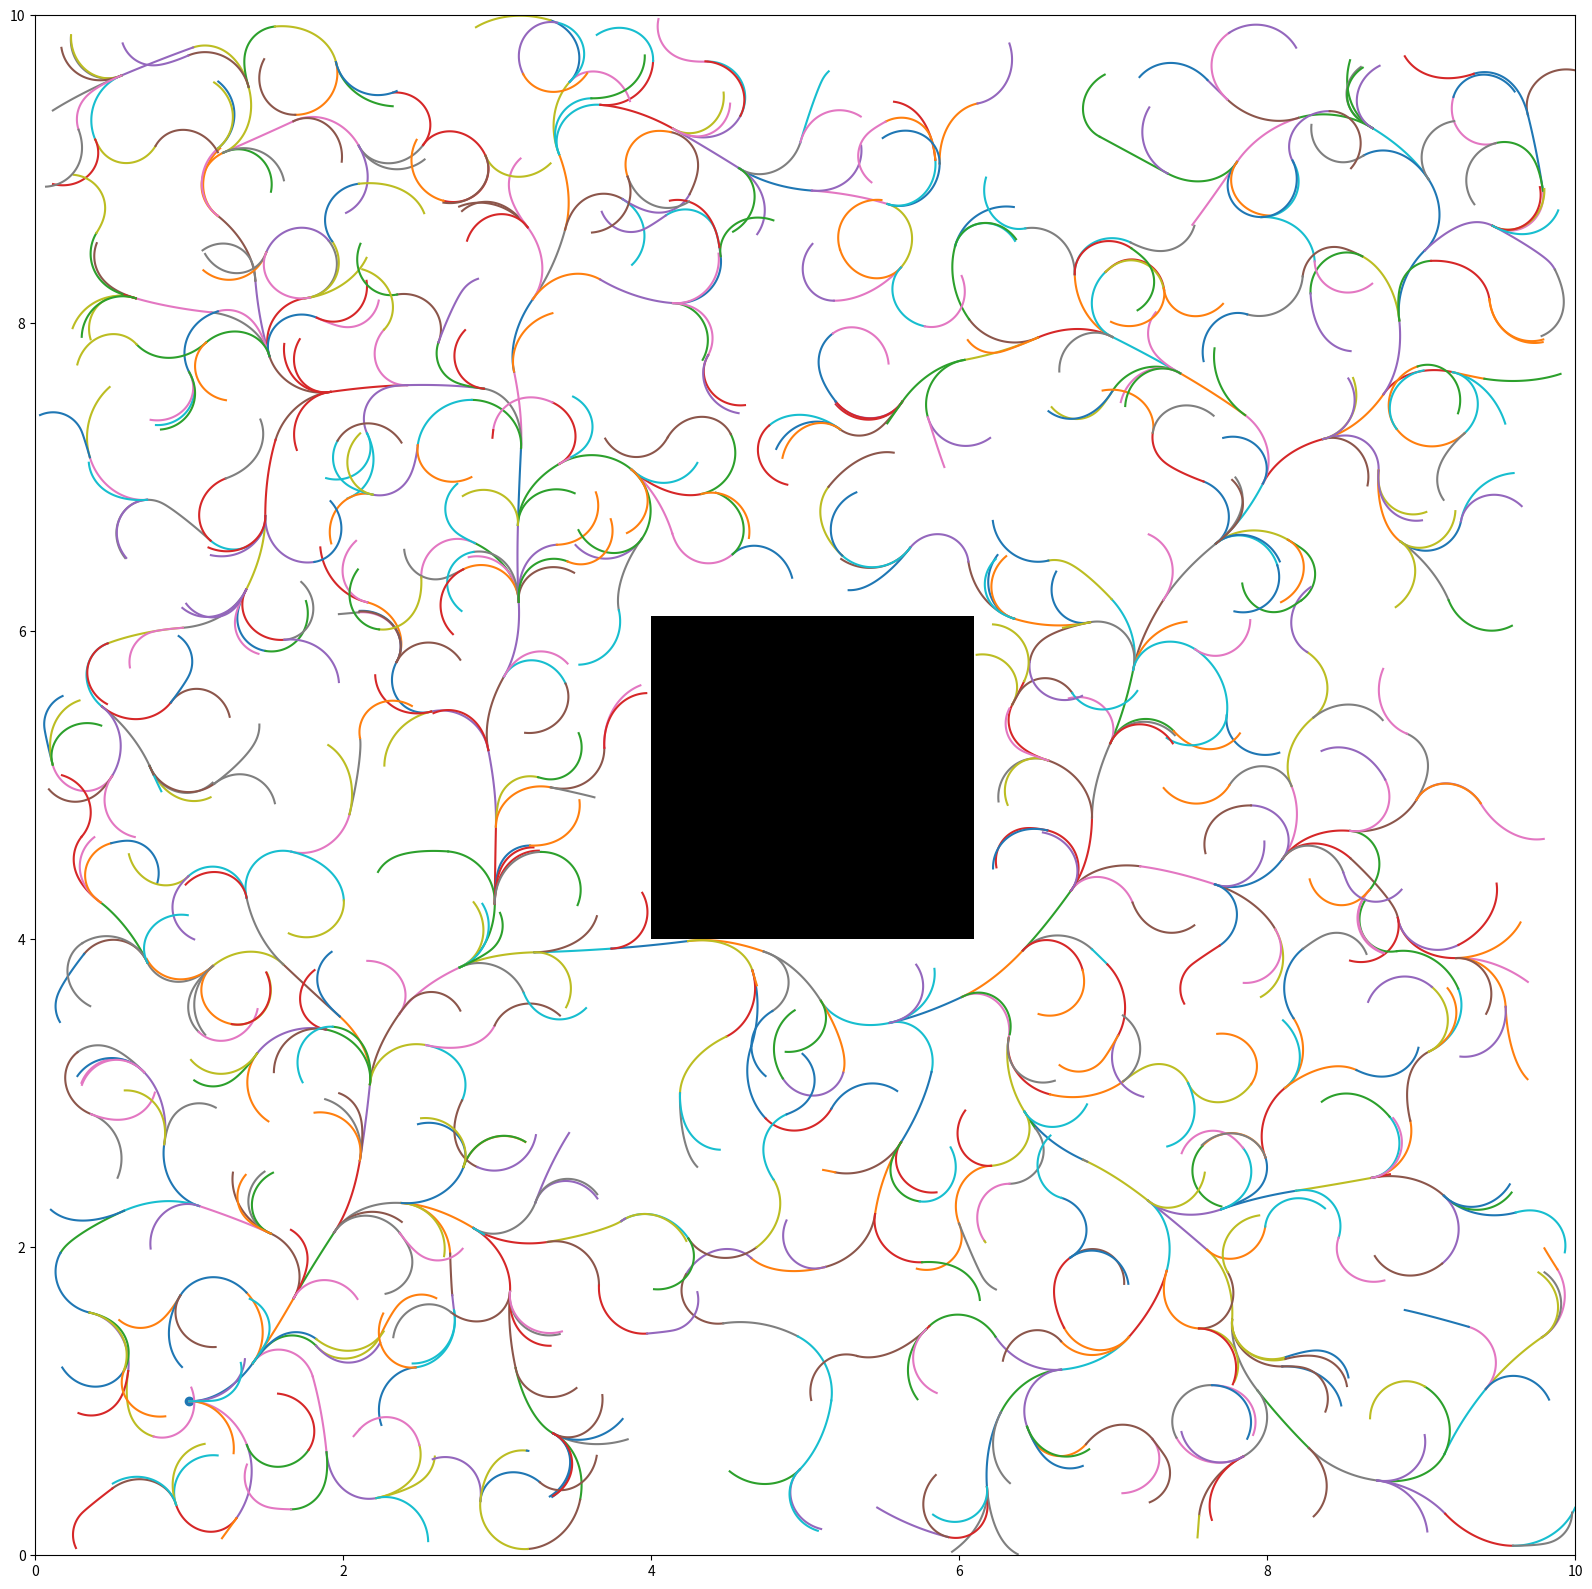

Write the Python code that produced this figure.
import numpy as np
import matplotlib.pyplot as plt
from matplotlib import colors

class OccMatrix():
    def __init__(self, dim=[10,10], occ_space=None, resolution=0.1, origin=[0, 0]):
        """
        Inizializza una matrice di occupazione.
        
        Args:
        - dim: Dimensioni della griglia (larghezza e altezza in metri).
        - free_space: Lista di celle libere (valore = 0).
        - occ_space: Lista di celle occupate (valore = 1).
        - resolution: Risoluzione della mappa (dimensione di una cella in metri).
        - origin: Coordinate mondo dell'origine della mappa (coordinate [0,0] della griglia).
        """
        self.width = int(np.ceil(dim[0]/resolution))
        self.height = int(np.ceil(dim[1]/resolution))
        self.resolution = resolution
        self.origin = origin  # Posizione in coordinate mondo dell'origine (cella [0,0])
        self.shape = [self.height, self.width]  # La forma della griglia (numero di righe, colonne)
        self.data = np.zeros(self.shape, dtype=int)  # Inizializza la griglia con valori liberi

        if occ_space is not None:
            min_cell = self.world_to_grid(occ_space[0], occ_space[1])
            min_row = min_cell[0]
            min_col = min_cell[1]
            
            max_cell = self.world_to_grid(occ_space[2], occ_space[3])
            max_row = max_cell[0]
            max_col = max_cell[1]
            
            for i in range(min_row, max_row + 1, 1):
                for j in range(min_col, max_col + 1, 1):
                    self.set_cell(i, j, 1)
            
    
    def world_to_grid(self, x, y):
        """
        Converte le coordinate mondo (x, y) in coordinate griglia (riga, colonna).
        
        Args:
        - x, y: Coordinate mondo.
        
        Returns:
        - [riga, colonna]: Coordinate della griglia.
        """
        colonna = int((x - self.origin[0]) / self.resolution)
        riga = int((y - self.origin[1]) / self.resolution)
        return [riga, colonna]

    def grid_to_world(self, i, j):
        """
        Converte le coordinate griglia (riga, colonna) in coordinate mondo (x, y).
        
        Args:
        - i, j: Coordinate griglia.
        
        Returns:
        - [x, y]: Coordinate mondo del centro della cella.
        """
        # Calcola le coordinate del centro della cella (i, j)
        x = self.origin[0] + (j + 0.5) * self.resolution
        y = self.origin[1] + (i + 0.5) * self.resolution
        return [x, y]

    def set_cell(self, riga, colonna, value):
        """
        Imposta il valore di una cella nella matrice di occupazione.
        
        Args:
        - riga, colonna: Coordinate della cella nella griglia.
        - value: Valore da impostare (0 = libero, 1 = occupato, -1 = sconosciuto).
        """
        if 0 <= riga < self.height and 0 <= colonna < self.width:
            self.data[riga, colonna] = value

    def get_cell(self, riga, colonna):
        """
        Ottiene il valore di una cella nella matrice di occupazione.
        
        Args:
        - riga, colonna: Coordinate della cella nella griglia.
        
        Returns:
        - Valore della cella (0 = libero, 1 = occupato, -1 = sconosciuto).
        """
        if 0 <= riga < self.height and 0 <= colonna < self.width:
            return self.data[riga, colonna]
        else:
            return None  # Coordinate fuori dalla mappa

def update_tree(tree, state, parent, path):
    N = len(tree)
    cost = 0
    if len(path) > 0:
        curr_position = path[0][:2]
        
        for i in range(1, len(path)):
            next_position = path[i][:2]
            cost += np.linalg.norm(curr_position - next_position)
            curr_position = next_position
        
        
    tree[N] = {'state': state, 'parent': parent, 'cost': cost, 'path': path}

def generate_random_state(workspace, map):
    x_min = workspace[0]
    y_min = workspace[1]
    x_max = workspace[2]
    y_max = workspace[3]

    sample_found = False

    while not sample_found:
        x = (x_max - x_min) * np.random.rand() + x_min
        y = (y_max - y_min) * np.random.rand() + y_min
        cell = map.world_to_grid(x,y)
        if map.get_cell(cell[0], cell[1]) == 0:
            sample_found = True

    return np.array([x, y])

def find_nearest_node(sample, tree):
    
    N = len(tree)
    distances = np.zeros(N)
    for i in range(N):
        node_state = tree[i]['state']
        distances[i] = np.linalg.norm(sample[:2] - node_state[:2])
    nearest_id = int(np.argmin(distances))
    nearest_state = tree[nearest_id]['state']
    
    return nearest_id, nearest_state

def wrapToPi(angle):
    """
    Converte l'angolo di input nell'intervallo [-pi, pi].
    Parametri:
        angle (float): L'angolo di input da convertire in radianti
    Ritorna:
        float: L'angolo convertito nell'intervallo [-pi, pi].
    """
    return (angle + np.pi) % (2 * np.pi) - np.pi

def boundary_check(workspace, x, y):
    
    if workspace[0] <= x <= workspace[2] and workspace[1] <= y <= workspace[3]:
        return True
    return False
    
def generate_new_node(nearest_state, sample, T_max, unicycle_params, map, workspace):
    v_max = unicycle_params['v_max']
    omega_max = unicycle_params['omega_max']
    K_omega = unicycle_params['K_omega']
    dt = unicycle_params['dt']

    x, y, theta = nearest_state

    path_to_node = np.array(nearest_state)
    min_distance = v_max * dt

    node_found = False
    new_node = nearest_state
    
    for t in np.arange(0, T_max, dt):
        distance_from_node = np.linalg.norm(sample[:2] - np.array([x,y]))
        
        if distance_from_node <= min_distance:
            new_node = np.array([x, y, theta])
            # print('min distance')
            return new_node, path_to_node, node_found

        theta_des = np.atan2(sample[1] - y, sample[0] - x)
        theta_diff = wrapToPi(theta - theta_des)

        omega = - K_omega * theta_diff
        
        if omega > omega_max:
            omega = omega_max
        elif omega < - omega_max:
            omega = - omega_max

        x += v_max*np.cos(theta)*dt
        y += v_max*np.sin(theta)*dt
        theta = wrapToPi(theta + omega*dt)

        if not boundary_check(workspace, x, y):
            # print('out of bounds')
            return np.array([]), np.array([]), False
            
        cell = map.world_to_grid(x, y)
        
        if map.get_cell(cell[0], cell[1]) == -1 or map.get_cell(cell[0], cell[1]) == 1:
            # print('occ cell')
            return np.array([]), np.array([]), False

        path_to_node = np.vstack([path_to_node, np.array([x, y, theta]) ])
        node_found = True

    new_node = np.array([x, y, theta])
    # print('correct path')
    return new_node, path_to_node, node_found

workspace = [0,0,10,10] # xmin ymin xmax ymax        
occ_space = [4,4,6,6]

# Genero OccMatrix
map = OccMatrix(dim=[10,10], occ_space=occ_space)

start = np.array([1,1,0], dtype=float)
goal = np.array([9,9,np.pi/2], dtype=float)

max_iters = 5000
samples = []
T_max = 0.5
goal_tol = 0.5

v_max = 1
omega_max = 5
K_omega = 2
dt = 0.01

unicycle_params = {'v_max': v_max, 'omega_max': omega_max, 'K_omega': K_omega, 'dt': dt}
tree = {}

update_tree(tree, start, -1, np.array([]))

for i in range(1000):
    sample = generate_random_state(workspace, map)
    nearest_id, nearest_state = find_nearest_node(sample, tree)
    new_node, path_to_node, node_found = generate_new_node(nearest_state, sample, T_max, unicycle_params, map, workspace)
    if node_found:
        update_tree(tree, new_node, nearest_id, path_to_node)


# Creare la colormap: grigio (sconosciuto), bianco (libero), nero (occupato)
plt.figure(figsize=(20,20))
cmap = colors.ListedColormap(['gray', 'white', 'black'])
bounds = [-1.5, -0.5, 0.5, 1.5]  # Limiti per i valori: -1 (sconosciuto), 0 (libero), 1 (occupato)
norm = colors.BoundaryNorm(bounds, cmap.N)

# Calcolare l'estensione della mappa in coordinate del mondo
extent = [
    map.origin[0],  # Estensione asse X: dall'origine fino alla larghezza in metri
    map.origin[0] + map.width * map.resolution,
    map.origin[1],  # Estensione asse Y: dall'origine fino all'altezza in metri
    map.origin[1] + map.height * map.resolution
]

# Plottare la matrice di occupazione
plt.imshow(map.data, cmap=cmap, norm=norm, origin='lower', extent=extent)
plt.scatter(start[0], start[1])

for i in range(1, len(tree)):
    path = tree[i]['path']
    x = [sample[0] for sample in path]
    y = [sample[1] for sample in path]
    plt.plot(x, y)

